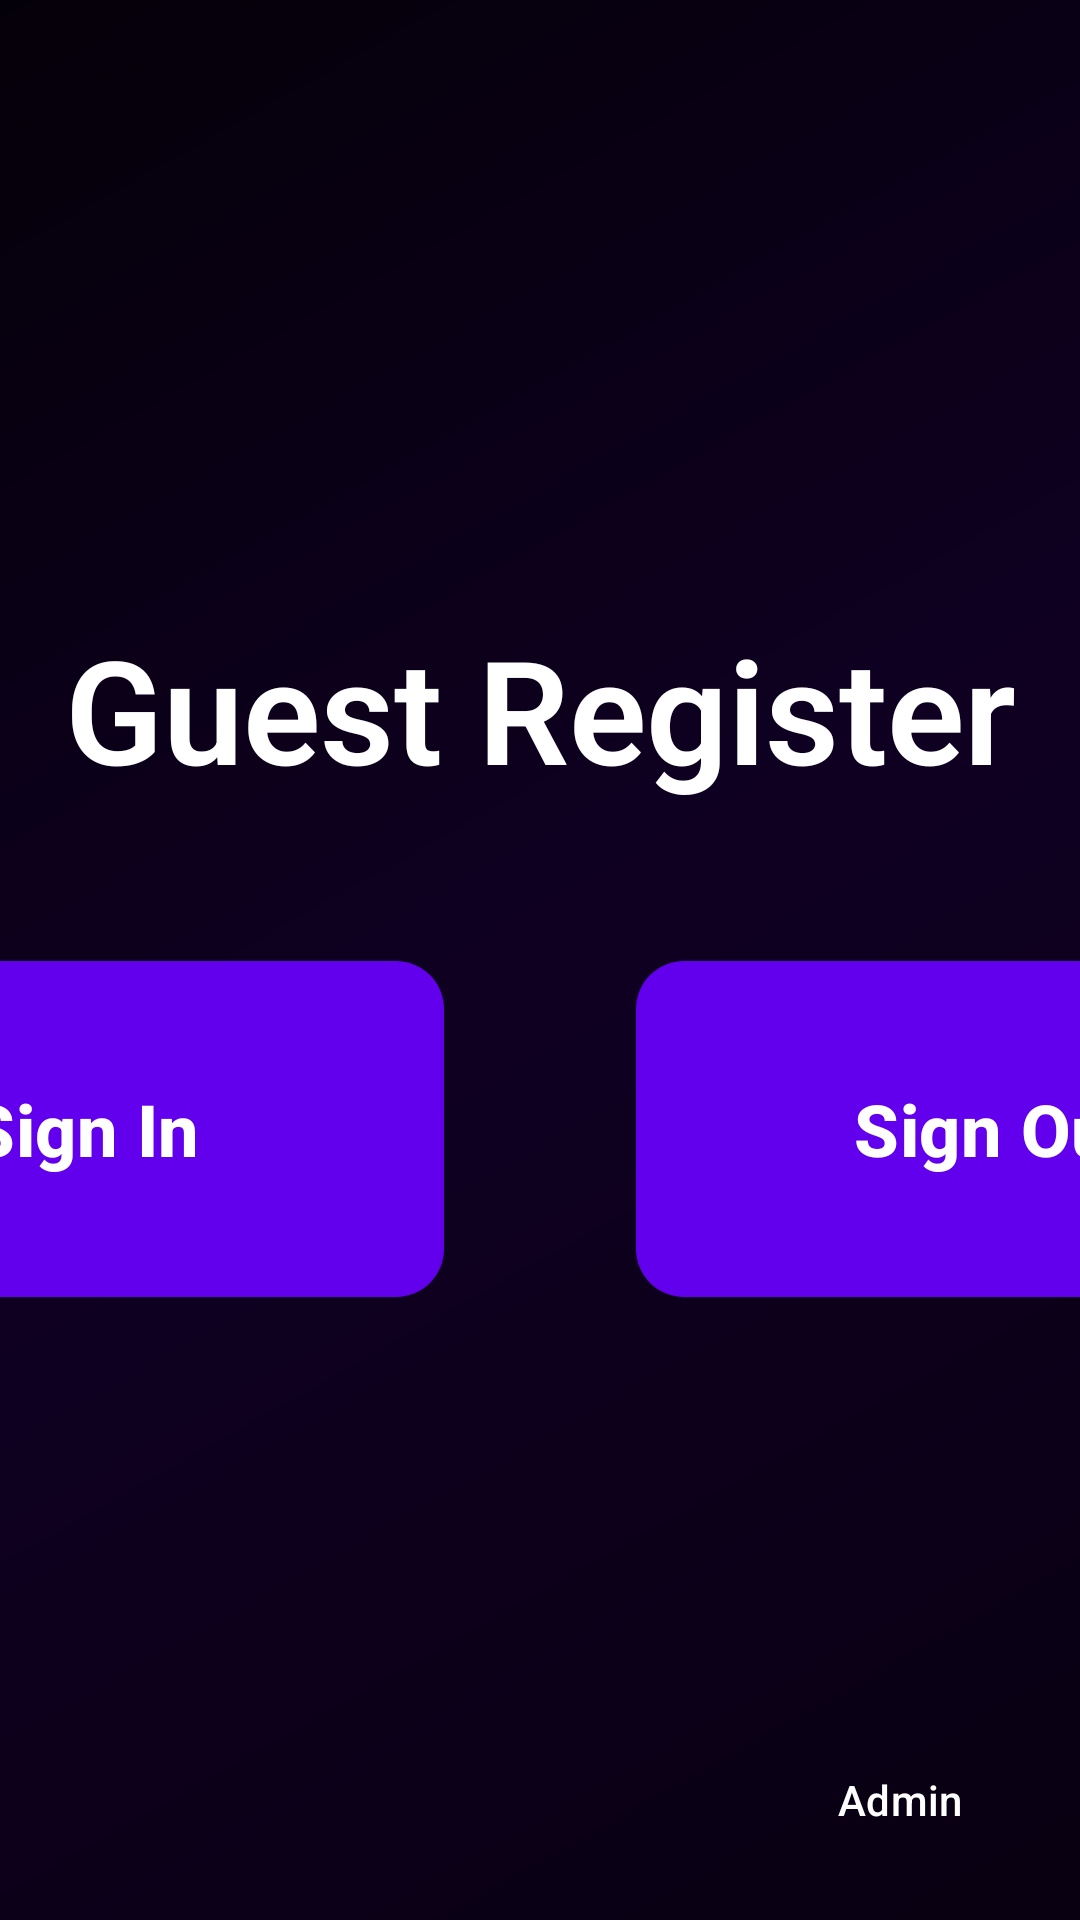

Layout XML and referenced resources for this Android screen:
<!-- AndroidManifest.xml: application theme Theme.EntryTabletApp -->
<!-- res/layout/fragment_start.xml -->
<?xml version="1.0" encoding="utf-8"?>
<FrameLayout
    xmlns:android="http://schemas.android.com/apk/res/android"
    xmlns:app="http://schemas.android.com/apk/res-auto"
    xmlns:tools="http://schemas.android.com/tools"
    android:layout_width="match_parent"
    android:layout_height="match_parent"
    tools:context=".ui.StartFragment">

    <ImageView
        android:id="@+id/backgroundImage"
        android:layout_width="match_parent"
        android:layout_height="match_parent"
        android:scaleType="centerCrop"
        android:src="@drawable/dark_version_levata_screensaver_1920x1080"
        android:contentDescription="@null" />

    <View
        android:layout_width="match_parent"
        android:layout_height="match_parent"
        android:background="@color/overlay_dark" />

    <androidx.constraintlayout.widget.ConstraintLayout
        android:layout_width="match_parent"
        android:layout_height="match_parent">

        <TextView
            android:id="@+id/titleText"
            android:layout_width="wrap_content"
            android:layout_height="wrap_content"
            android:text="@string/guest_tracker_title"
            android:textColor="@color/white"
            android:textSize="48sp"
            android:textStyle="bold"
            android:fontFamily="sans-serif-light"
            app:layout_constraintTop_toTopOf="parent"
            app:layout_constraintStart_toStartOf="parent"
            app:layout_constraintEnd_toEndOf="parent"
            app:layout_constraintBottom_toTopOf="@id/buttonContainer"
            app:layout_constraintVertical_chainStyle="packed"
            android:layout_marginBottom="48dp" />

        <LinearLayout
            android:id="@+id/buttonContainer"
            android:layout_width="wrap_content"
            android:layout_height="wrap_content"
            android:orientation="horizontal"
            android:gravity="center"
            app:layout_constraintTop_toBottomOf="@id/titleText"
            app:layout_constraintBottom_toBottomOf="parent"
            app:layout_constraintStart_toStartOf="parent"
            app:layout_constraintEnd_toEndOf="parent">

            <com.google.android.material.button.MaterialButton
                android:id="@+id/btnSignIn"
                android:layout_width="240dp"
                android:layout_height="120dp"
                android:text="@string/sign_in"
                android:textSize="24sp"
                android:textStyle="bold"
                android:layout_marginEnd="32dp"
                app:cornerRadius="16dp" />

            <com.google.android.material.button.MaterialButton
                android:id="@+id/btnSignOut"
                android:layout_width="240dp"
                android:layout_height="120dp"
                android:text="@string/sign_out"
                android:textSize="24sp"
                android:textStyle="bold"
                android:layout_marginStart="32dp"
                app:cornerRadius="16dp" />

        </LinearLayout>

        <com.google.android.material.button.MaterialButton
            android:id="@+id/btnAdmin"
            android:layout_width="wrap_content"
            android:layout_height="wrap_content"
            android:text="@string/admin"
            android:textSize="14sp"
            style="@style/Widget.Material3.Button.TextButton"
            android:textColor="@color/white"
            app:layout_constraintBottom_toBottomOf="parent"
            app:layout_constraintEnd_toEndOf="parent"
            android:layout_margin="16dp" />

    </androidx.constraintlayout.widget.ConstraintLayout>
</FrameLayout>
<!-- resources referenced by this layout -->
<resources>
  <color name="overlay_dark">#AA000000</color>
  <color name="white">#FFFFFFFF</color>
  <!-- drawable dark_version_levata_screensaver_1920x1080 (drawable) -->
  <?xml version="1.0" encoding="utf-8"?>
  <shape xmlns:android="http://schemas.android.com/apk/res/android"
      android:shape="rectangle">
      <gradient
          android:startColor="#1A0033"
          android:centerColor="#2D0066"
          android:endColor="#0D001A"
          android:angle="135"
          android:type="linear" />
  </shape>
  <string name="admin">Admin</string>
  <string name="guest_tracker_title">Guest Register</string>
  <string name="sign_in">Sign In</string>
  <string name="sign_out">Sign Out</string>
  <style name="Theme.EntryTabletApp" parent="Theme.Material3.DayNight.NoActionBar">
          <item name="colorPrimary">@color/purple_500</item>
          <item name="colorPrimaryContainer">@color/purple_700</item>
          <item name="colorOnPrimary">@color/white</item>
          <item name="colorSecondary">@color/teal_200</item>
          <item name="colorSecondaryContainer">@color/teal_700</item>
          <item name="colorOnSecondary">@color/black</item>
          <item name="android:statusBarColor">@color/purple_700</item>
      </style>
  <color name="purple_500">#FF6200EE</color>
  <color name="purple_700">#FF3700B3</color>
  <color name="teal_200">#FF03DAC5</color>
  <color name="teal_700">#FF018786</color>
  <color name="black">#FF000000</color>
</resources>
